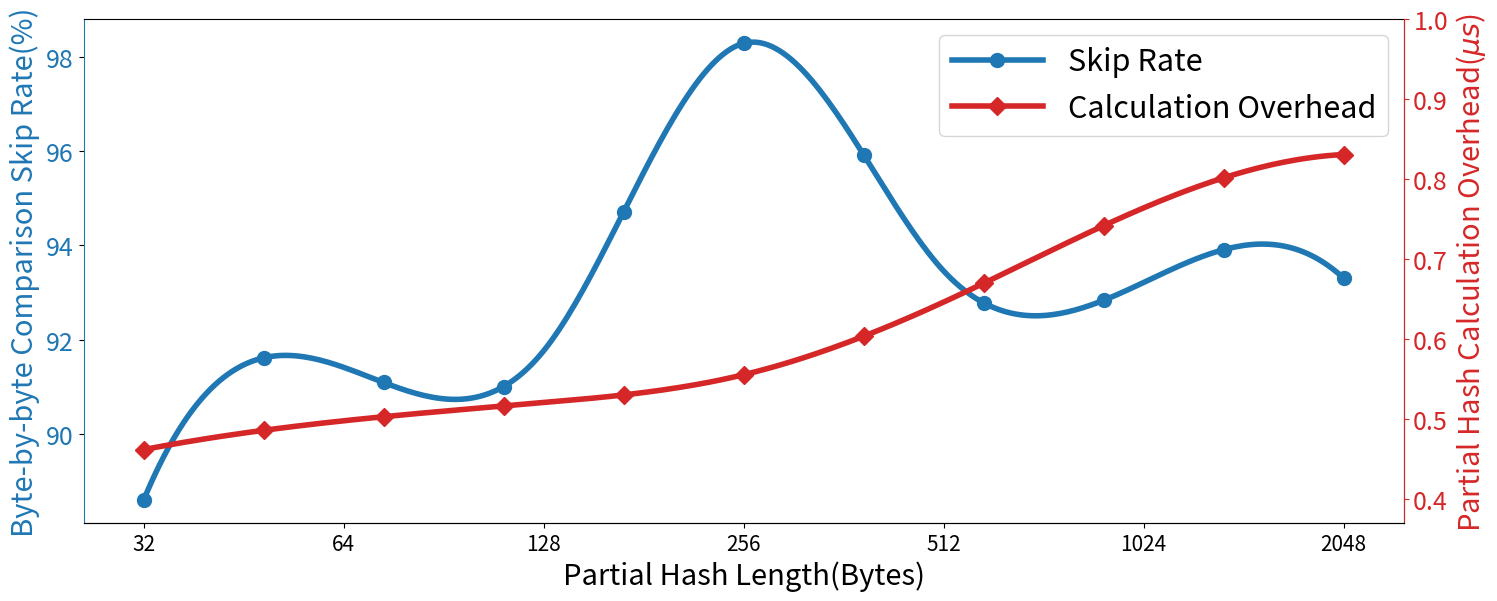

Source code (Python):
from mpl_toolkits.axisartist.parasite_axes import HostAxes, ParasiteAxes
import matplotlib.pyplot as plt
import numpy as np
from scipy.interpolate import make_interp_spline

color1 = 'tab:blue'
color2 = 'tab:red'

# xPosition = [-40, 32, 128, 256, 512, 1024, 2046]
# xPosition = [24, 64, 128, 256, 512, 1024, 2046]
xPosition = [0, 1, 2, 3, 4, 5, 6]
# xtickArr = ['5','6','7','8','9','10','11']
xtickArr = ['32','64','128','256','512','1024','2048']
xtickReal = [32,64,128,256,512,1024,2048]
partialRateArr = [88.5968, 91.4175, 91.7633, 98.2856, 93.4616, 93.2143, 93.3089]
calcOverheadArr = [0.462007, 0.498028, 0.520771, 0.555602, 0.646362, 0.764094, 0.830889]
skipedCmpArr = [0.738756, 0.793132, 0.793198, 0.813813, 0.878168, 0.701435, 0.731554]

T = np.array(xPosition)
xnew = np.linspace(T.min(),T.max(),301)

partialRateArr_smooth = make_interp_spline(T,partialRateArr)(xnew)
calcOverheadArr_smooth = make_interp_spline(T,calcOverheadArr)(xnew)

fig = plt.figure(figsize=(15,6)) #定义figure，（1）中的1是什么

axRate = fig.add_subplot(111)
axOverhead=axRate.twinx()

plot1 = axRate.plot(xnew, partialRateArr_smooth, label="Skip Rate", color=color1, linewidth=4, marker='o', markersize=10, markevery=30)
plot2 = axOverhead.plot(xnew, calcOverheadArr_smooth, label="Calculation Overhead", color=color2, linewidth=4, marker='D', markersize=9, markevery=30)

axRate.set_xticks(xPosition)
axRate.spines['left'].set_color(color1)
# axRate.spines['top'].set_color('none')
for tl in axRate.get_yticklabels():
    tl.set_color(color1)
    tl.set_fontsize(18)
axRate.set_xticklabels(xtickArr, fontsize=18, rotation=0)
axRate.set_ylabel('Byte-by-byte Comparison Skip Rate(%)', fontsize=21, color=color1)
axRate.set_xlabel('Partial Hash Length(Bytes)', fontsize=21)
for tl in axRate.get_xticklabels():
    tl.set_fontsize(15)
# plt.text(0,0,'$2^{x}$', fontsize=14)

axOverhead.set_ylim(0.37,1)
axOverhead.spines['right'].set_color(color2)
axOverhead.spines['left'].set_color('none')
axOverhead.spines['top'].set_color('none')
for tl in axOverhead.get_yticklabels():
    tl.set_fontsize(18)
axOverhead.tick_params(axis='y', colors=color2)
axOverhead.set_ylabel('Partial Hash Calculation Overhead($\mu s$)', fontsize=21, color=color2)

plots = plot1+plot2
labs = [l.get_label() for l in plots]

axRate.legend(plots, labs, fontsize=22, handlelength=3)
# axOverhead.legend(fontsize=18)


# ax_rate.legend(fontsize=12)

# #轴名称，刻度值的颜色
# #ax_cof.axis['left'].label.set_color(ax_cof.get_color())
# ax_overhead.axis['right'].label.set_color('red')
# # ax_cmp.axis['right2'].label.set_color('green')
# # ax_cp.axis['right3'].label.set_color('pink')
# # ax_wear.axis['right4'].label.set_color('blue')

# ax_overhead.axis['right'].major_ticks.set_color('red')
# # ax_cmp.axis['right2'].major_ticks.set_color('green')
# # ax_cp.axis['right3'].major_ticks.set_color('pink')
# # ax_wear.axis['right4'].major_ticks.set_color('blue')

# ax_overhead.axis['right'].major_ticklabels.set_color('red')
# # ax_cmp.axis['right2'].major_ticklabels.set_color('green')
# # ax_cp.axis['right3'].major_ticklabels.set_color('pink')
# # ax_wear.axis['right4'].major_ticklabels.set_color('blue')

# ax_overhead.axis['right'].line.set_color('red')
# # ax_cmp.axis['right2'].line.set_color('green')
# # ax_cp.axis['right3'].line.set_color('pink')
# # ax_wear.axis['right4'].line.set_color('blue')


plt.subplots_adjust(left=0.06, right=0.94, top=0.95, bottom=0.11)

plt.savefig('partial_hash.pdf')
plt.show()